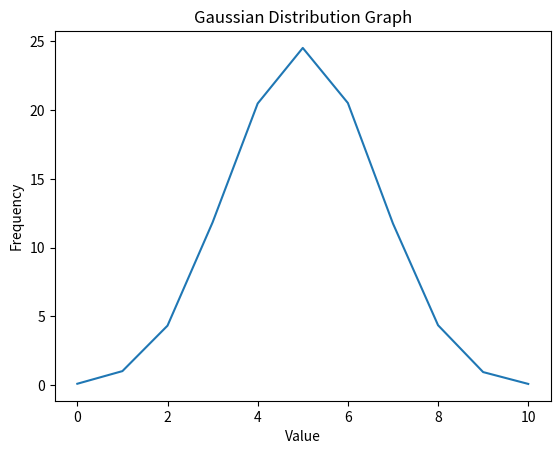
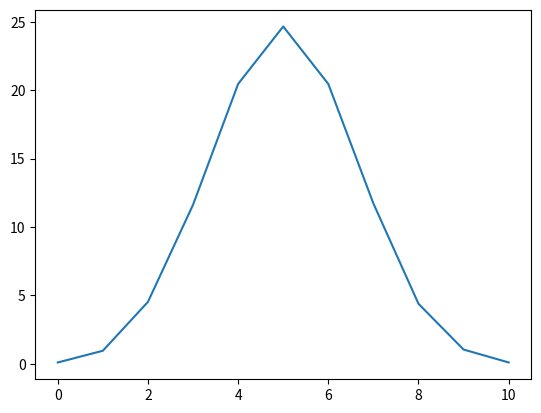

Recreate these plots in Python, in order.
import random
import matplotlib.pyplot as plt


def flip_coin() -> dict:
    result = {0: 0, 1: 0, 2: 0, 3: 0, 4: 0, 5: 0, 6: 0, 7: 0,
              8: 0, 9: 0, 10: 0}
    rang = 100000
    for event in range(rang):
        heads = 0
        for quantity in range(10):
            coin = random.randint(0, 1)
            if coin == 0:
                heads += 1
        result[heads] += 1
    return {
        number: count / rang * 100
        for number, count in result.items()
    }


def draw_gaussian_distribution_graph() -> None:
    data = flip_coin()
    var_x = list(data.keys())
    var_y = list(data.values())
    plt.plot(var_x, var_y)
    plt.title("Gaussian Distribution Graph")
    plt.xlabel("Value")
    plt.ylabel("Frequency")

    plt.show()


draw_gaussian_distribution_graph()


def draw_gaussian_distribution_graph_1() -> None:
    special_dict = flip_coin()
    x_points = [number for number in special_dict]
    y_points = [number for number in special_dict.values()]
    plt.plot(x_points, y_points)
    plt.show()


draw_gaussian_distribution_graph_1()
